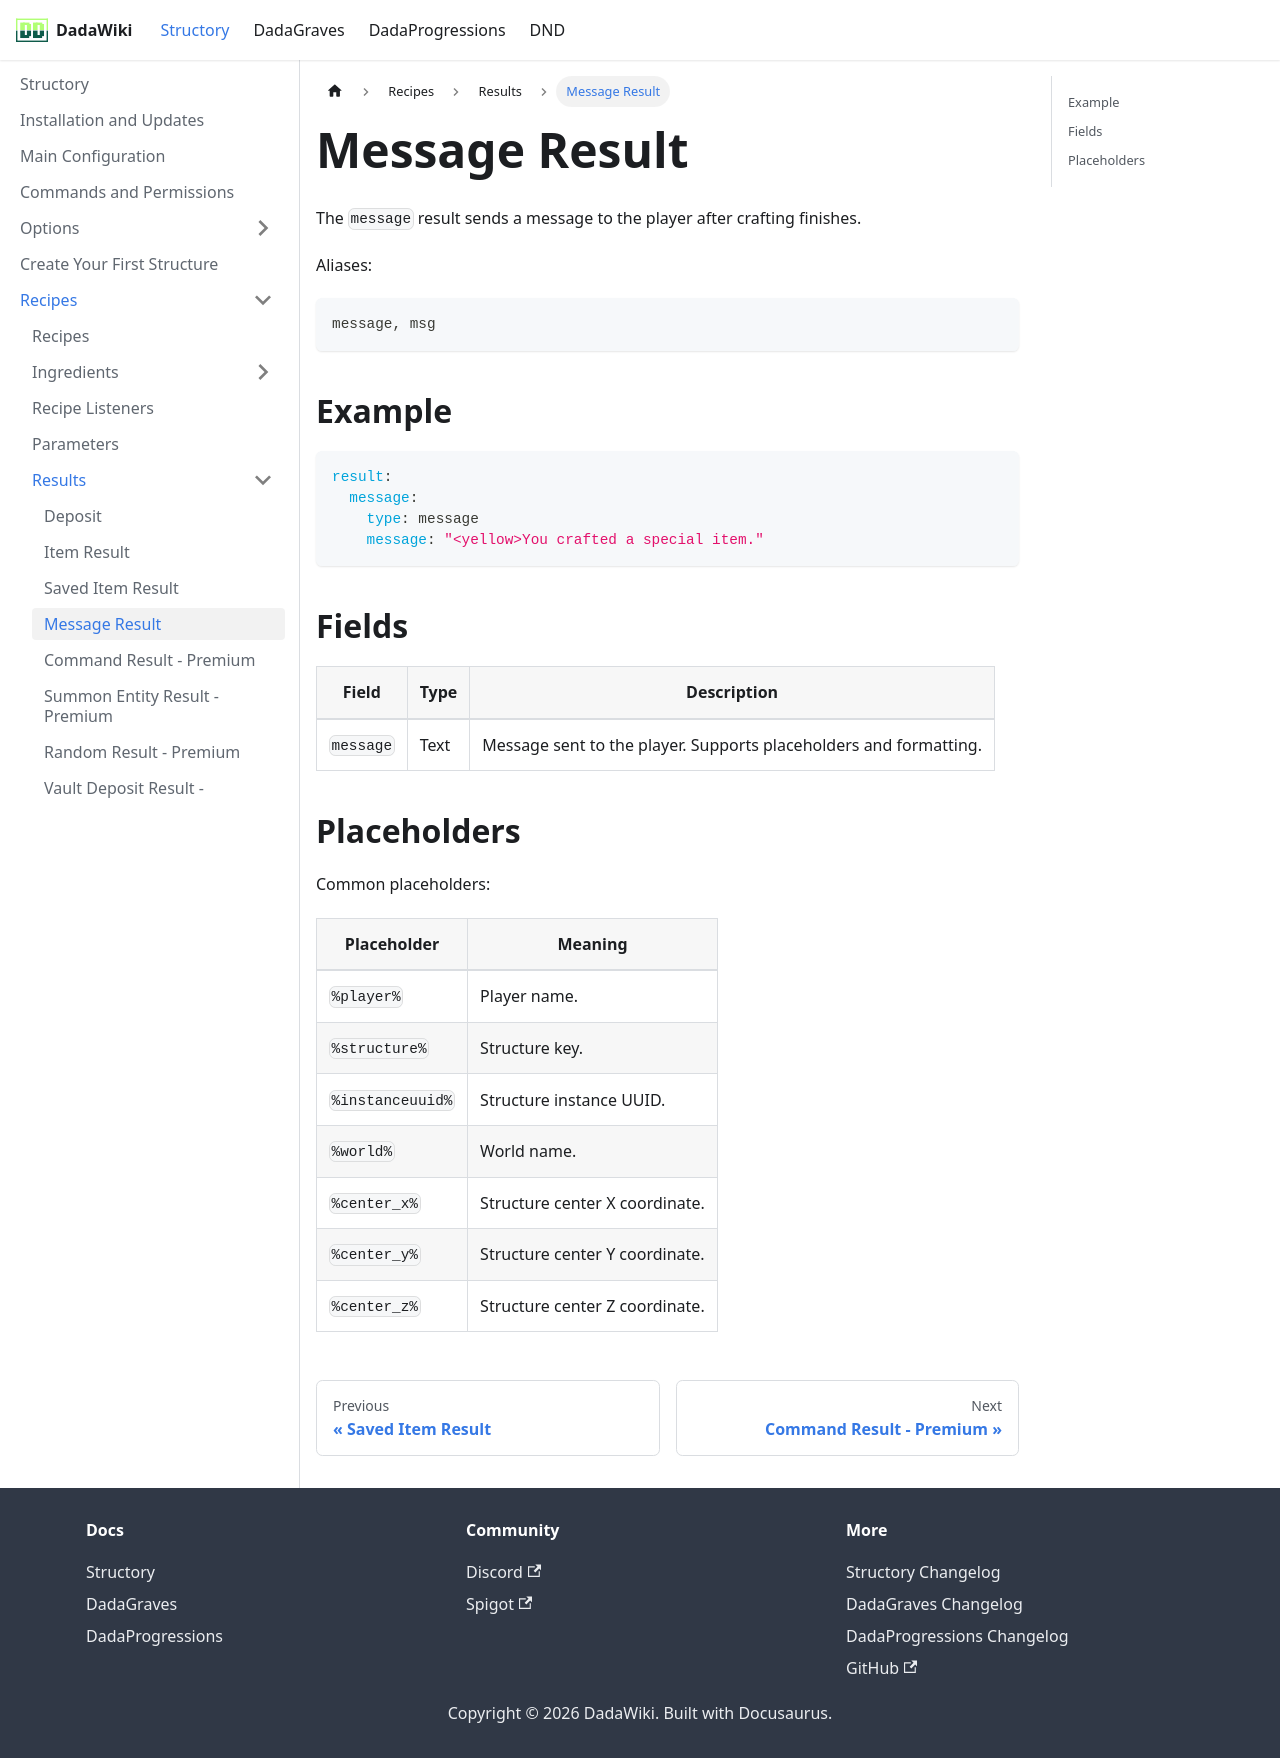

repository: andreadada/dadadocu · page: docs/structory/recipe/results/messageresult/index.html · generator: docusaurus

---
sidebar_position: 3
title: Message Result
---

# Message Result

The `message` result sends a message to the player after crafting finishes.

Aliases:

```text
message, msg
```

## Example

```yaml
result:
  message:
    type: message
    message: "<yellow>You crafted a special item."
```

## Fields

| Field | Type | Description |
|---|---|---|
| `message` | Text | Message sent to the player. Supports placeholders and formatting. |

## Placeholders

Common placeholders:

| Placeholder | Meaning |
|---|---|
| `%player%` | Player name. |
| `%structure%` | Structure key. |
| `%instanceuuid%` | Structure instance UUID. |
| `%world%` | World name. |
| `%center_x%` | Structure center X coordinate. |
| `%center_y%` | Structure center Y coordinate. |
| `%center_z%` | Structure center Z coordinate. |
